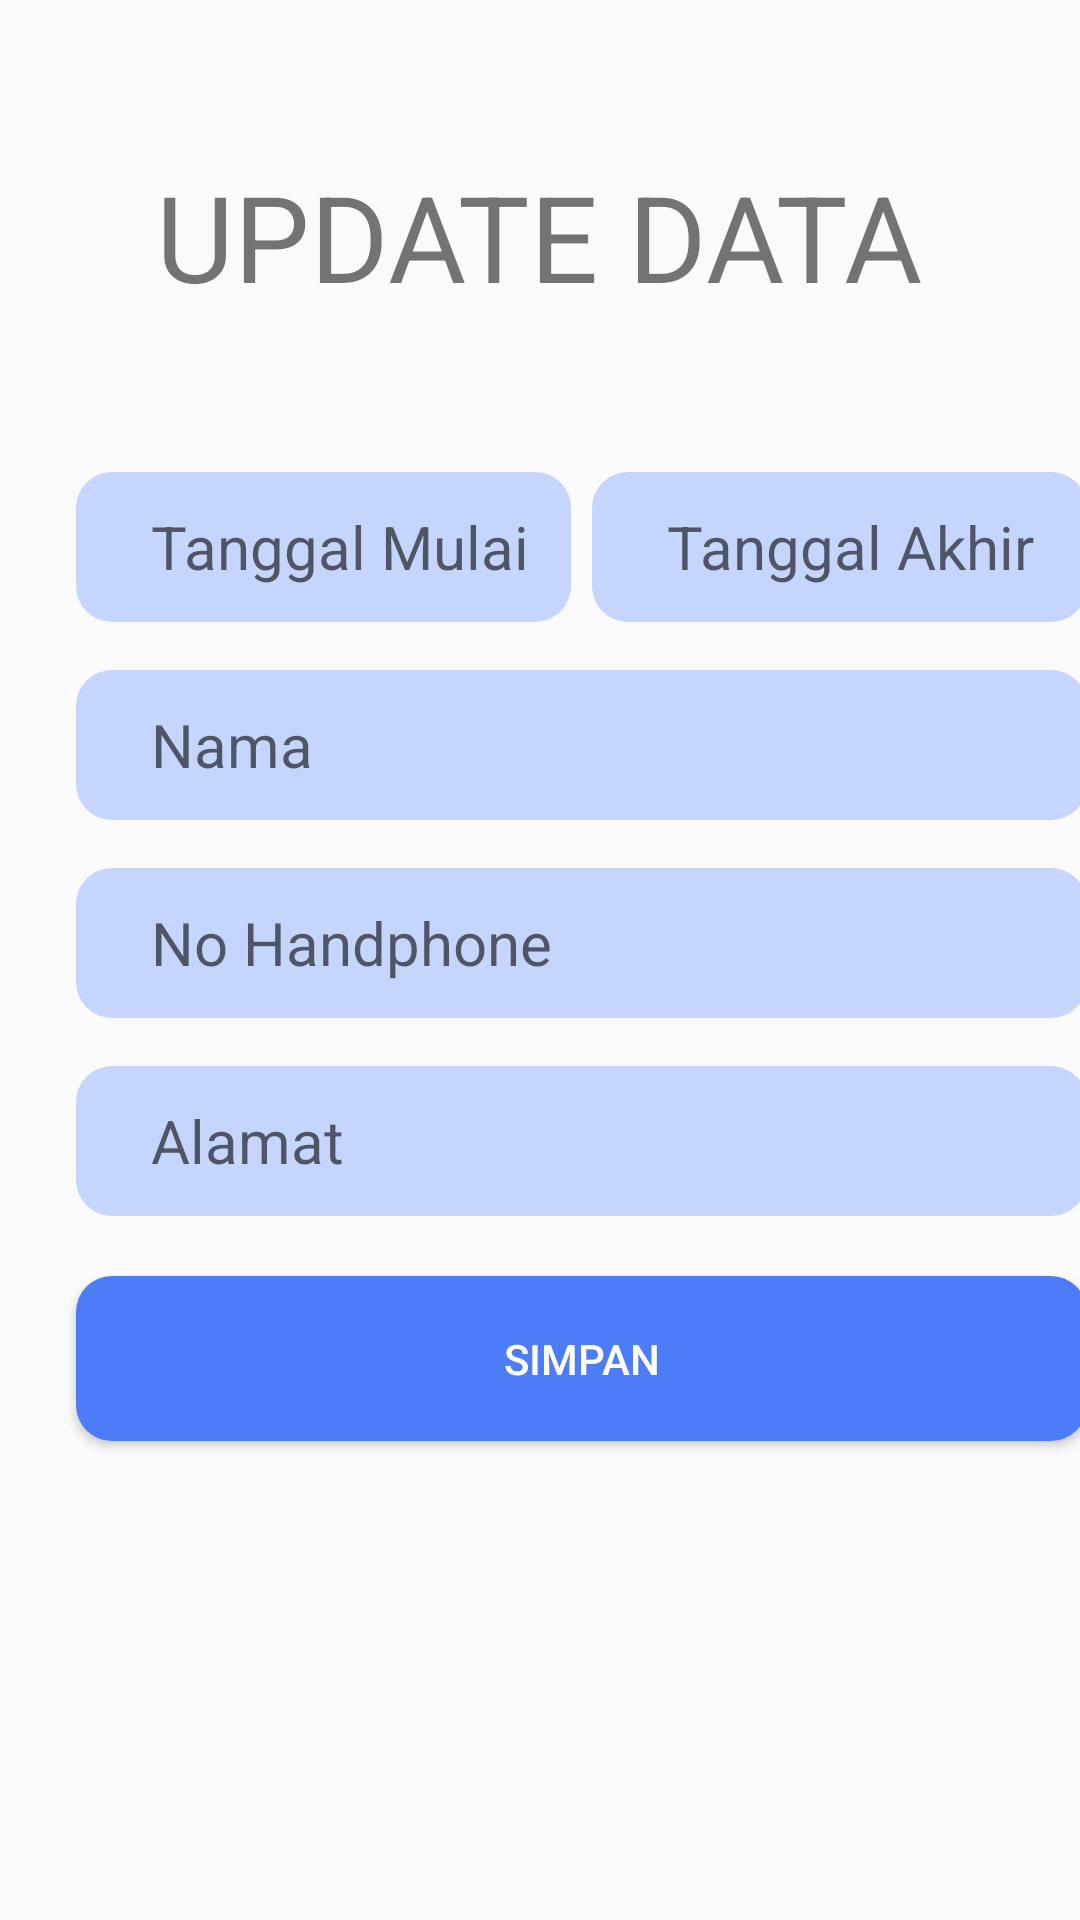

This screen was rendered from an Android layout file. Write that file and the resources it references.
<!-- AndroidManifest.xml: application theme Theme.UAP -->
<!-- res/layout/activity_update_data.xml -->
<?xml version="1.0" encoding="utf-8"?>
<androidx.constraintlayout.widget.ConstraintLayout xmlns:android="http://schemas.android.com/apk/res/android"
    xmlns:tools="http://schemas.android.com/tools"
    android:layout_width="match_parent"
    android:layout_height="match_parent"    xmlns:app="http://schemas.android.com/apk/res-auto">

    <EditText
        android:id="@+id/et_Alamat_Baru"
        android:layout_width="337dp"
        android:layout_height="50dp"
        android:layout_marginTop="16dp"
        android:background="@drawable/text_field"
        android:hint="Alamat"
        android:inputType="textCapWords"
        android:paddingLeft="25dp"
        android:textSize="20dp"
        app:layout_constraintStart_toStartOf="@+id/guideline5"
        app:layout_constraintTop_toBottomOf="@+id/et_HP_Baru" />

    <EditText
        android:id="@+id/et_TM_Baru"
        android:layout_width="165dp"
        android:layout_height="50dp"
        android:layout_marginTop="52dp"
        android:background="@drawable/text_field"
        android:hint="Tanggal Mulai"
        android:inputType="textCapWords"
        android:paddingLeft="25dp"
        android:textSize="20dp"
        app:layout_constraintStart_toStartOf="@+id/guideline5"
        app:layout_constraintTop_toBottomOf="@+id/textView3" />

    <EditText
        android:id="@+id/et_TA_Baru"
        android:layout_width="165dp"
        android:layout_height="50dp"
        android:background="@drawable/text_field"
        android:hint="Tanggal Akhir"
        android:inputType="textCapWords"
        android:paddingLeft="25dp"
        android:textSize="20dp"
        app:layout_constraintEnd_toEndOf="@+id/et_Nama_Baru"
        app:layout_constraintHorizontal_bias="1.0"
        app:layout_constraintStart_toEndOf="@+id/et_TM_Baru"
        app:layout_constraintTop_toTopOf="@+id/et_TM_Baru" />

    <EditText
        android:id="@+id/et_Nama_Baru"
        android:layout_width="337dp"
        android:layout_height="50dp"
        android:layout_marginTop="16dp"
        android:background="@drawable/text_field"
        android:hint="Nama "
        android:inputType="textCapWords"
        android:paddingLeft="25dp"
        android:textSize="20dp"
        app:layout_constraintStart_toStartOf="@+id/guideline5"
        app:layout_constraintTop_toBottomOf="@+id/et_TM_Baru" />

    <EditText
        android:id="@+id/et_HP_Baru"
        android:layout_width="337dp"
        android:layout_height="50dp"
        android:layout_marginTop="16dp"
        android:background="@drawable/text_field"
        android:hint="No Handphone"
        android:inputType="textCapWords"
        android:paddingLeft="25dp"
        android:textSize="20dp"
        app:layout_constraintStart_toStartOf="@+id/guideline5"
        app:layout_constraintTop_toBottomOf="@+id/et_Nama_Baru" />

    <androidx.constraintlayout.widget.Guideline
        android:id="@+id/guideline4"
        android:layout_width="wrap_content"
        android:layout_height="wrap_content"
        android:orientation="horizontal"
        app:layout_constraintGuide_percent="0.5" />

    <androidx.constraintlayout.widget.Guideline
        android:id="@+id/guideline5"
        android:layout_width="wrap_content"
        android:layout_height="wrap_content"
        android:orientation="vertical"
        app:layout_constraintGuide_percent="0.07" />

    <androidx.constraintlayout.widget.Guideline
        android:id="@+id/guideline6"
        android:layout_width="wrap_content"
        android:layout_height="wrap_content"
        android:orientation="vertical"
        app:layout_constraintGuide_percent="0.93" />

    <androidx.constraintlayout.widget.Guideline
        android:id="@+id/guideline7"
        android:layout_width="wrap_content"
        android:layout_height="wrap_content"
        android:orientation="vertical"
        app:layout_constraintGuide_percent="0.85" />

    <Button
        android:id="@+id/btUpdate"
        android:layout_width="337dp"
        android:layout_height="55dp"
        android:layout_marginTop="20dp"
        android:background="@drawable/rounded_button"
        android:text="Simpan"
        android:textColor="@color/white"
        app:layout_constraintEnd_toEndOf="@+id/et_Alamat_Baru"
        app:layout_constraintHorizontal_bias="0.0"
        app:layout_constraintStart_toStartOf="@+id/et_Alamat_Baru"
        app:layout_constraintTop_toBottomOf="@+id/et_Alamat_Baru" />

    <TextView
        android:id="@+id/textView3"
        android:layout_width="wrap_content"
        android:layout_height="wrap_content"
        android:layout_marginTop="52dp"
        android:text="UPDATE DATA"
        android:textSize="40sp"
        app:layout_constraintEnd_toEndOf="parent"
        app:layout_constraintHorizontal_bias="0.496"
        app:layout_constraintStart_toStartOf="parent"
        app:layout_constraintTop_toTopOf="parent" />

</androidx.constraintlayout.widget.ConstraintLayout>
<!-- resources referenced by this layout -->
<resources>
  <!-- drawable rounded_button (drawable) -->
  <?xml version="1.0" encoding="utf-8"?>
  <shape xmlns:android="http://schemas.android.com/apk/res/android">
      <corners android:radius="12dp" />
      <solid android:color="#4c7cf7" />
  </shape>
  <!-- drawable text_field (drawable) -->
  <?xml version="1.0" encoding="utf-8"?>
  <shape xmlns:android="http://schemas.android.com/apk/res/android"
      android:shape="rectangle">
  
      <solid android:color="#c6d5fd"/>
      <corners android:radius="12dp"/>
  </shape>
  <style name="Theme.UAP" parent="Theme.AppCompat.DayNight.NoActionBar">
          
          <item name="colorPrimary">@color/purple_500</item>
          <item name="colorPrimaryVariant">@color/purple_700</item>
          <item name="colorOnPrimary">@color/white</item>
          
          <item name="colorSecondary">@color/teal_200</item>
          <item name="colorSecondaryVariant">@color/teal_700</item>
          <item name="colorOnSecondary">@color/black</item>
          
          <item name="android:statusBarColor">?attr/colorPrimaryVariant</item>
          
      </style>
  <!-- not gathered from this repository: default colours our renderer supplied (Android Studio template values) -->
  <color name="purple_500">#FF6200EE</color>
  <color name="purple_700">#FF3700B3</color>
  <color name="teal_200">#FF03DAC5</color>
  <color name="teal_700">#FF018786</color>
  <color name="black">#FF000000</color>
  <color name="white">#FFFFFFFF</color>
</resources>
